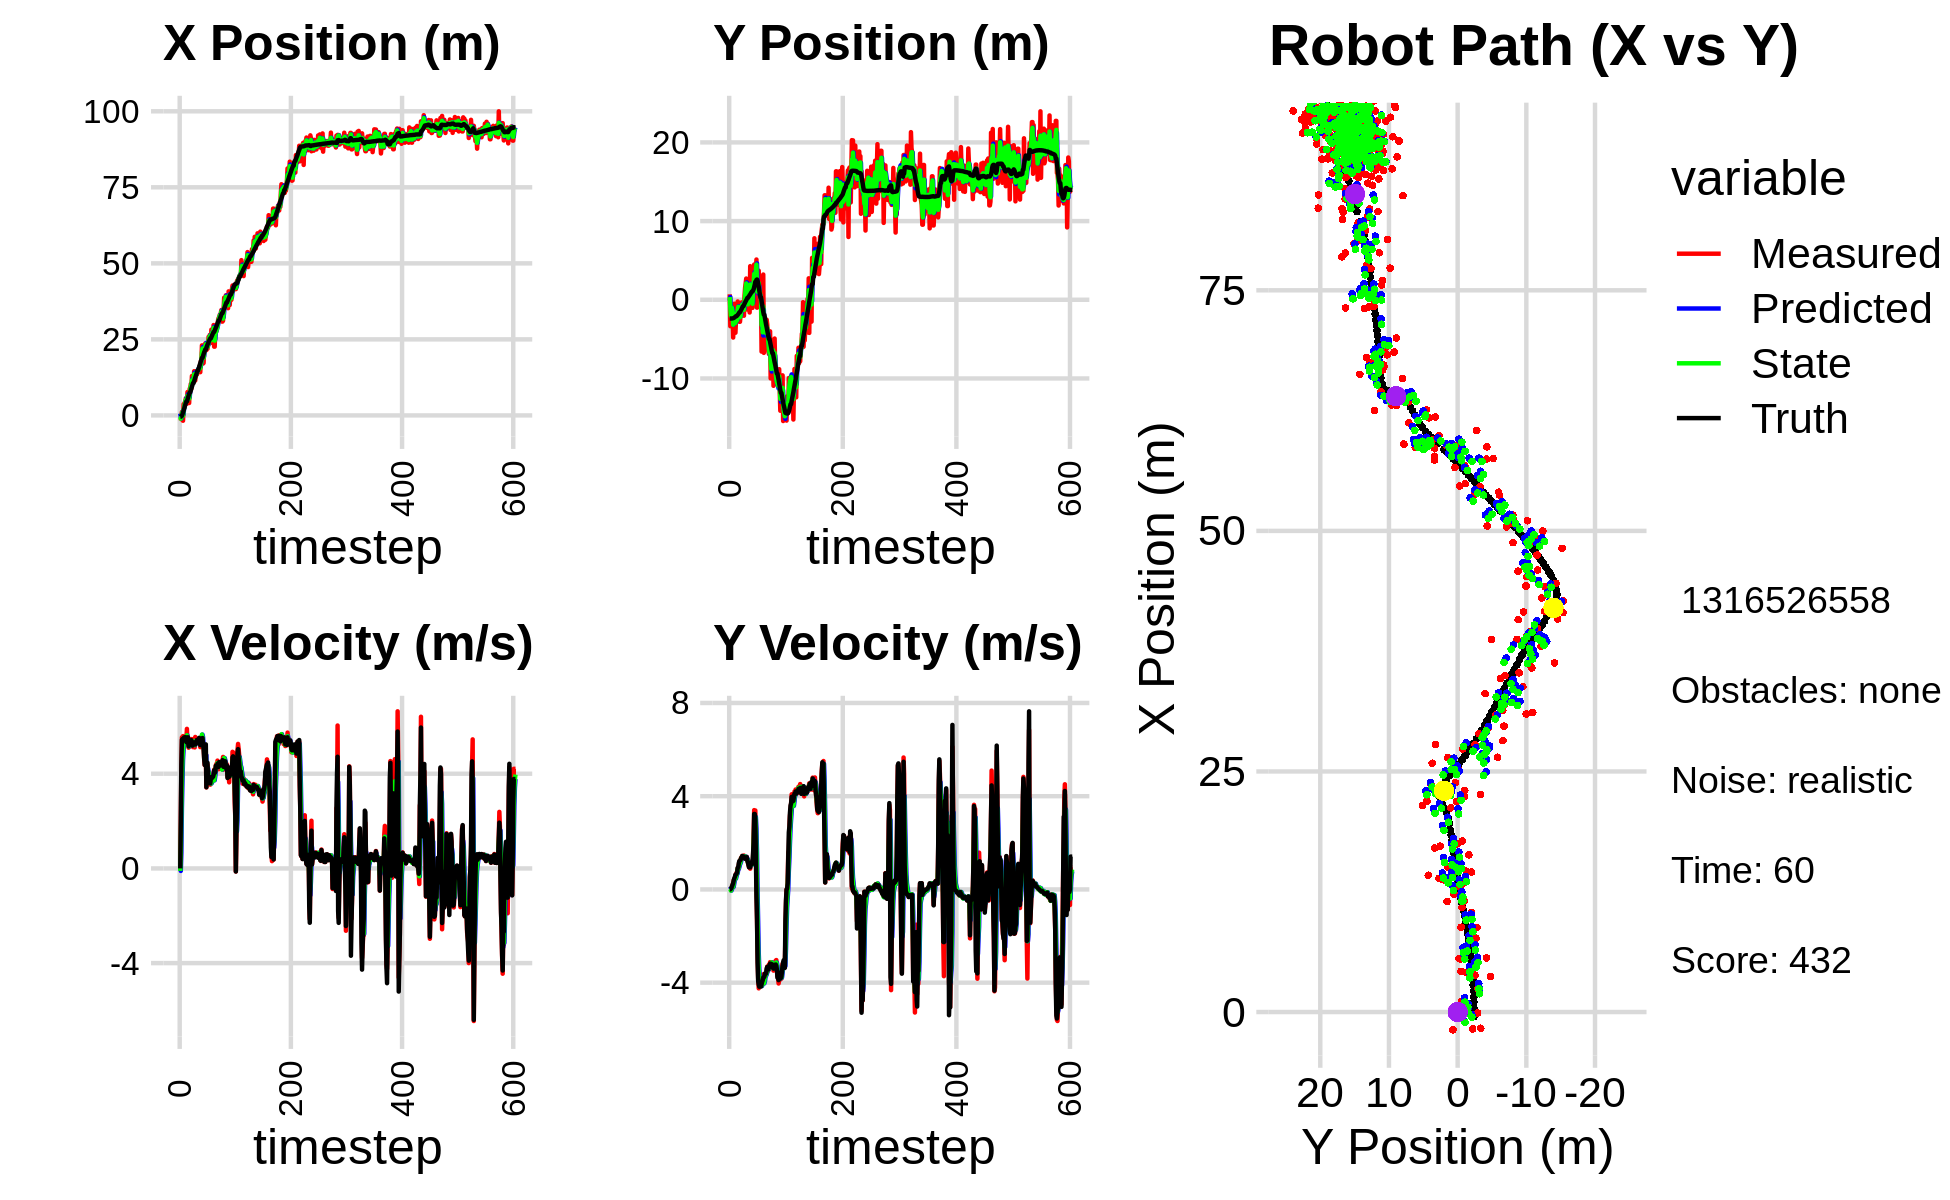

The table this chart was drawn from, first rows:
1.204467326498175117e+00, -3.800430291441733721e-01, 0.000000000000000000e+00, 0.000000000000000000e+00, 0.000000000000000000e+00, 0.000000000000000000e+00, 0.000000000000000000e+00, 0.000000000000000000e+00, 6.107986097183953911e-01, -1.160474910582829644e-01, 0.000000000000000000e+00, 0.000000000000000000e+00, -4.693295658029550954e-01, -2.379880904047384949e+00, 0.000000000000000000e+00, 0.000000000000000000e+00, 0.000000000000000000e+00, -1.322811149293556809e-04
-1.846757143555819880e+00, 6.931660186975674431e-01, 0.000000000000000000e+00, 0.000000000000000000e+00, 6.107986097183953911e-01, -1.160474910582829644e-01, 0.000000000000000000e+00, 0.000000000000000000e+00, -5.118669352209982426e-01, 3.476718309295134812e-01, -1.057805938688627378e-01, 2.715770441013765427e-02, -4.693295658029550954e-01, -2.379880904047384949e+00, 0.000000000000000000e+00, 0.000000000000000000e+00, 0.000000000000000000e+00, -1.322811149293556809e-04
-1.680325358975784056e+00, -3.356539697969296299e+00, 1.996000016837588431e+00, 3.719758255692044453e-04, -5.224449946078845164e-01, 3.503876013705272685e-01, -1.057805938688627378e-01, 2.715770441013765427e-02, -1.069890787340642913e+00, -1.049130263314652201e+00, 6.566887202286104674e-01, 1.273232717108918784e-02, -4.354550535985899917e-01, -2.379879923176264622e+00, 2.000000000000000000e+00, 1.000000000000000021e-03, 2.000000000000000000e+00, -1.863606303231790662e-04
-1.079855223348924614e-01, -2.915580647472146847e+00, 4.201992108324837716e+00, 8.216309894933096145e-03, -1.004221915317781821e+00, -1.047857030597543204e+00, 6.566887202286104674e-01, 1.273232717108918784e-02, -5.271927497509574234e-01, -2.054224512139510850e+00, 2.563392450204932338e+00, -5.132008169619456384e-02, -1.517064273151286502e-01, -2.379275398588118318e+00, 4.400000000000000355e+00, 2.699999999999999969e-02, 4.400000095367431641e+00, -1.955334329977631569e-03
1.139371603508970043e+00, -6.376969480753407193e-01, 5.537765209547723444e+00, 5.100653847601339247e-02, -2.708535047304641563e-01, -2.059356520309130190e+00, 2.563392450204932338e+00, -5.132008169619456384e-02, 5.193907071558330202e-01, -1.481152026535778710e+00, 3.711037520268344103e+00, 1.863070157090196410e-03, -1.517064273151286502e-01, -2.379275398588118318e+00, 5.434000000000000163e+00, 6.199999999999999956e-02, 5.434000015258789062e+00, -9.210411459207534790e-03
1.139371603508970043e+00, -6.376969480753407193e-01, 5.437424237089470758e+00, 1.309201160456864299e-01, 8.904944591826674527e-01, -1.480965719520069612e+00, 3.711037520268344103e+00, 1.863070157090196410e-03, 1.026791192723968571e+00, -1.033698049512738359e+00, 4.598645615502471529e+00, 9.558607819526990235e-02, 4.053919617903140038e-01, -2.374149527866260545e+00, 5.469999999999999751e+00, 1.409999999999999865e-01, 5.472000122070312500e+00, -2.407294698059558868e-02
-1.747753113646408840e+00, -2.189695787160158336e+00, 5.589599601524882999e+00, 1.949988954389490770e-01, 1.486655754274215813e+00, -1.024139441693211472e+00, 4.598645615502471529e+00, 9.558607819526990235e-02, -1.162457515730670465e-01, -1.525677962939962828e+00, 5.030027562574087341e+00, 1.410344459328398969e-01, 1.032848626135694392e+00, -2.359841672119711742e+00, 5.434999999999999609e+00, 2.049999999999999878e-01, 5.439000129699707031e+00, -3.487187996506690979e-02
3.681892663509636066e+00, -4.799022693872865730e+00, 5.365709799816263725e+00, 2.798015401668449420e-01, 3.867570046843417098e-01, -1.511574518346678886e+00, 5.030027562574087341e+00, 1.410344459328398969e-01, 1.900458107759630533e+00, -3.166786745884268228e+00, 5.364789615856306426e+00, 1.121579768451372444e-01, 1.552936822449348497e+00, -2.342999000827380662e+00, 5.500000000000000000e+00, 2.660000000000000142e-01, 5.506000041961669922e+00, -5.209904164075851440e-02
2.423215851364010298e+00, -2.979729645918339997e+00, 5.510302458765186984e+00, 4.027317553117297222e-01, 2.436937069345261442e+00, -3.155570948199754699e+00, 5.364789615856306426e+00, 1.121579768451372444e-01, 2.434948216226891837e+00, -3.090796924227805054e+00, 5.425694392017257783e+00, 2.544450523213628856e-01, 2.185497552312650082e+00, -2.311069363199107052e+00, 5.535999999999999588e+00, 3.890000000000000124e-01, 5.548999786376953125e+00, -7.295732945203781128e-02
4.234571605606185507e+00, -4.977218810689568174e-01, 5.519278341904849228e+00, 4.033877761380564864e-01, 2.977517655428617793e+00, -3.065352418995668682e+00, 5.425694392017257783e+00, 2.544450523213628856e-01, 3.553599374782433706e+00, -1.772070767091697974e+00, 5.534434187785969961e+00, 4.100565362598670438e-01, 2.820915490205651910e+00, -2.265657395804465235e+00, 5.512999999999999901e+00, 4.779999999999999805e-01, 5.533999919891357422e+00, -7.295732945203781128e-02
4.253699809713758384e+00, -1.859695018116060306e+00, 5.421496471839749809e+00, 4.833459027485445536e-01, 4.107042793561030969e+00, -1.731065113465711347e+00, 5.534434187785969961e+00, 4.100565362598670438e-01, 4.177259831653783451e+00, -1.791225522883790111e+00, 5.485497495768130172e+00, 4.448251856925170555e-01, 3.456547051379402102e+00, -2.209503175058438629e+00, 5.546999999999999709e+00, 5.330000000000000293e-01, 5.572999954223632812e+00, -8.891850709915161133e-02
5.630225688162882491e+00, -4.189937592037276559e+00, 5.444154125118693344e+00, 6.080062985591064839e-01, 4.725809581230596024e+00, -1.746743004314538439e+00, 5.485497495768130172e+00, 4.448251856925170555e-01, 5.138867279365279650e+00, -2.941197890438922435e+00, 5.509545907011458077e+00, 4.594049484026860863e-01, 4.082683831447103451e+00, -2.141137600593493229e+00, 5.403999999999999915e+00, 6.300000000000000044e-01, 5.440000057220458984e+00, -1.112197116017341614e-01
3.835425883227144173e+00, -2.521928176463778204e+00, 5.485013703562505505e+00, 6.635139226434191295e-01, 5.689821870066425369e+00, -2.895257395598653805e+00, 5.509545907011458077e+00, 4.594049484026860863e-01, 4.748110237299573377e+00, -2.735829844542810196e+00, 5.506554897241804802e+00, 5.590794269052861143e-01, 4.594307213735416617e+00, -2.079720602550855002e+00, 5.336999999999999744e+00, 6.430000000000000160e-01, 5.375000000000000000e+00, -1.203835755586624146e-01
3.835425883227144173e+00, -2.521928176463778204e+00, 5.895205288398718046e+00, 7.199146812011253393e-01, 5.298765727023753591e+00, -2.679921901852281518e+00, 5.506554897241804802e+00, 5.590794269052861143e-01, 4.632890966038163860e+00, -2.590276191386437166e+00, 5.623882886513946744e+00, 6.497116976639599750e-01, 4.594307213735416617e+00, -2.079720602550855002e+00, 5.535999999999999588e+00, 6.760000000000000453e-01, 5.577000141143798828e+00, -1.215170025825500488e-01
7.680987388235227087e+00, -2.664638744211950794e+00, 5.238585099279672974e+00, 7.357484311977913194e-01, 5.195279254689558535e+00, -2.525305021620041224e+00, 5.623882886513946744e+00, 6.497116976639599750e-01, 6.443715884888119305e+00, -2.591425859201873738e+00, 5.452461505064147396e+00, 6.898820950733252078e-01, 5.226589471040995249e+00, -2.002307221830798234e+00, 5.306000000000000050e+00, 7.449999999999999956e-01, 5.357999801635742188e+00, -1.395352333784103394e-01
5.570379018457439102e+00, -2.152050001439604621e-01, 5.393690379265279944e+00, 9.104953582077476293e-01, 6.988962035394534311e+00, -2.522437649694541317e+00, 5.452461505064147396e+00, 6.898820950733252078e-01, 6.343118866937024869e+00, -1.380230261473136544e+00, 5.362327780998675131e+00, 8.759676100020414857e-01, 5.840629846040480189e+00, -1.917027996201893458e+00, 5.540000000000000036e+00, 9.330000000000000515e-01, 5.618000030517578125e+00, -1.672309190034866333e-01
5.523559957873764859e+00, -4.083016375541724252e-01, 5.098861799184613908e+00, 8.607260843424215935e-01, 6.879351645036892116e+00, -1.292633500472932351e+00, 5.362327780998675131e+00, 8.759676100020414857e-01, 6.178977516599417186e+00, -8.905901966327269825e-01, 5.245527244323923810e+00, 8.733944511204797534e-01, 6.463039666487566670e+00, -1.813934847943816431e+00, 5.155000000000000249e+00, 9.539999999999999591e-01, 5.242000102996826172e+00, -1.672309190034866333e-01
4.074751168709295435e+00, -1.294037178956775280e+00, 5.279066077254791267e+00, 1.062868203040780779e+00, 6.703530241031809389e+00, -8.032507515206790405e-01, 5.245527244323923810e+00, 8.733944511204797534e-01, 5.509285749517466968e+00, -1.028681137879779772e+00, 5.152736751212533051e+00, 9.614061068909230956e-01, 6.961065560787725204e+00, -1.716266378948345439e+00, 5.291999999999999815e+00, 1.139000000000000012e+00, 5.413000106811523438e+00, -1.986802369356155396e-01
8.800224453207798447e+00, -2.794206306664290373e+00, 5.333125131638809968e+00, 1.197886975482336025e+00, 6.024559424638720628e+00, -9.325405271906874738e-01, 5.152736751212533051e+00, 9.614061068909230956e-01, 7.446498528664241334e+00, -1.788441593200474244e+00, 5.242813720603414218e+00, 1.063108464171260703e+00, 7.571489602423950416e+00, -1.582011149300156960e+00, 5.336000000000000298e+00, 1.223000000000000087e+00, 5.474999904632568359e+00, -2.209456562995910645e-01
8.800224453207798447e+00, -2.794206306664290373e+00, 5.288687937112293014e+00, 1.226303317667929660e+00, 7.970779900724583200e+00, -1.682130746783348174e+00, 5.242813720603414218e+00, 1.063108464171260703e+00, 8.347058918471329747e+00, -2.210252136552040003e+00, 5.296253474732882438e+00, 1.118873051051505030e+00, 7.571489602423950416e+00, -1.582011149300156960e+00, 5.360999999999999766e+00, 1.235999999999999988e+00, 5.501999855041503906e+00, -2.278464436531066895e-01
1.035799983153563986e+01, -2.038336322312909399e+00, 5.390666628148481188e+00, 1.273277143633402053e+00, 8.876684265944618346e+00, -2.098364831446889678e+00, 5.296253474732882438e+00, 1.118873051051505030e+00, 9.636451038425654758e+00, -2.075100206763535571e+00, 5.347868528128326027e+00, 1.191384278887475112e+00, 8.186323434309819902e+00, -1.440697178980201665e+00, 5.339999999999999858e+00, 1.262000000000000011e+00, 5.487999916076660156e+00, -2.319491505622863770e-01
8.810560369576798223e+00, -5.102240902495931429e-01, 5.464130188975448554e+00, 1.360677313142045985e+00, 1.017123789123848709e+01, -1.955961778874788060e+00, 5.347868528128326027e+00, 1.191384278887475112e+00, 9.555085021161721315e+00, -1.246613795633810806e+00, 5.353250413922777007e+00, 1.326535816387048206e+00, 8.800258904583268205e+00, -1.296931551057482146e+00, 5.418000000000000149e+00, 1.348999999999999977e+00, 5.584000110626220703e+00, -2.440560311079025269e-01
1.294649985426887895e+01, -3.258213858983550759e-01, 5.231771066909904455e+00, 1.392827295537488963e+00, 1.009041006255399964e+01, -1.113960213995105919e+00, 5.353250413922777007e+00, 1.326535816387048206e+00, 1.154456363535366847e+01, -7.539933635830537995e-01, 5.325925672225999108e+00, 1.361034549377100555e+00, 9.420492440715346305e+00, -1.144008682460419424e+00, 5.266000000000000014e+00, 1.348000000000000087e+00, 5.435999870300292969e+00, -2.601898312568664551e-01
1.086782816023307774e+01, -6.384322804973563414e-01, 5.394116134605963175e+00, 1.436047581496313841e+00, 1.207715620257626910e+01, -6.178899086453437661e-01, 5.325925672225999108e+00, 1.361034549377100555e+00, 1.153014753172021045e+01, -6.233320124676898777e-01, 5.317552521771074403e+00, 1.401392360309931417e+00, 1.002187183472059573e+01, -9.853135801297859819e-01, 5.189000000000000057e+00, 1.437999999999999945e+00, 5.385000228881835938e+00, -2.601898312568664551e-01
1.152954545658620944e+01, -9.684688603955240449e-01, 5.123596120595074410e+00, 1.398385646148026851e+00, 1.206190278389731851e+01, -4.831927764366967248e-01, 5.317552521771074403e+00, 1.401392360309931417e+00, 1.178177850938728710e+01, -7.063251159010306424e-01, 5.224303547860062125e+00, 1.397887827146627515e+00, 1.062417820114807832e+01, -8.205804085815850968e-01, 5.309999999999999609e+00, 1.409000000000000030e+00, 5.493000030517578125e+00, -2.664411962032318115e-01
1.152954545658620944e+01, -9.684688603955240449e-01, 5.316585018121795514e+00, 1.400688880175219753e+00, 1.230420886417329385e+01, -5.665363331863678686e-01, 5.224303547860062125e+00, 1.397887827146627515e+00, 1.195415358294417629e+01, -7.597070752607730793e-01, 5.243373748685066893e+00, 1.387309721744623747e+00, 1.062417820114807832e+01, -8.205804085815850968e-01, 5.277999999999999581e+00, 1.389000000000000012e+00, 5.458000183105468750e+00, -2.576029598712921143e-01
1.453614714735210178e+01, -2.028104112885936061e+00, 5.482352624481424463e+00, 1.454439040287001772e+00, 1.247849095781268325e+01, -6.209761030863106823e-01, 5.243373748685066893e+00, 1.387309721744623747e+00, 1.354104186879235172e+01, -1.270856166527002840e+00, 5.381247551035192700e+00, 1.412586894130292592e+00, 1.123142841445046258e+01, -6.600853663362804546e-01, 5.325999999999999623e+00, 1.407000000000000028e+00, 5.508999824523925781e+00, -2.593210637569427490e-01
1.224495559960199564e+01, 5.178732415763799279e-01, 5.110654280768632596e+00, 1.326504820208908697e+00, 1.407916662389587081e+01, -1.129597477113973625e+00, 5.381247551035192700e+00, 1.412586894130292592e+00, 1.325089124853123579e+01, -3.433988491374577734e-01, 5.206346633372718635e+00, 1.415302215740081415e+00, 1.184227779494553978e+01, -4.986396296388552196e-01, 5.232000000000000206e+00, 1.338999999999999968e+00, 5.400000095367431641e+00, -2.539528310298919678e-01
1.148575344711392532e+01, 1.529200865722319502e+00, 5.554013716701748038e+00, 1.392840878388013959e+00, 1.377152591186850827e+01, -2.018686275634496152e-01, 5.206346633372718635e+00, 1.415302215740081415e+00, 1.261597717424189824e+01, 5.983909685149609858e-01, 5.323490989014299402e+00, 1.411766896426739137e+00, 1.244231823079990029e+01, -3.436038947711710922e-01, 5.235999999999999766e+00, 1.316999999999999948e+00, 5.399000167846679688e+00, -2.457135468721389771e-01
1.374963393833507830e+01, 2.116145326658954495e+00, 5.282088462941392670e+00, 1.326068833037407968e+00, 1.314832627314332747e+01, 7.395676581576349218e-01, 5.323490989014299402e+00, 1.411766896426739137e+00, 1.341972975200662965e+01, 1.394712201106258709e+00, 5.319602785041036341e+00, 1.406607563295106278e+00, 1.304399517202438830e+01, -1.924915770956225347e-01, 5.253999999999999559e+00, 1.318000000000000060e+00, 5.416999816894531250e+00, -2.459667474031448364e-01
1.389061129068570999e+01, 2.699022724545330210e+00, 5.303606104962135248e+00, 1.351107629403434318e+00, 1.395169003051073275e+01, 1.535372957435769292e+00, 5.319602785041036341e+00, 1.406607563295106278e+00, 1.391975960478421648e+01, 2.074841844837098659e+00, 5.311136123346376081e+00, 1.385446394602984022e+00, 1.354959514718312086e+01, -6.558565889536836779e-02, 5.325000000000000178e+00, 1.358000000000000096e+00, 5.495999813079833984e+00, -2.494467049837112427e-01
1.342602857938710237e+01, -8.603643639420049949e-01, 5.479973207481091180e+00, 1.396037613469594652e+00, 1.445087321711885409e+01, 2.213386484297397150e+00, 5.311136123346376081e+00, 1.385446394602984022e+00, 1.398839340550814114e+01, 7.443634208984364342e-01, 5.364984605067403933e+00, 1.297350316514046309e+00, 1.416733959331303083e+01, 9.186072591570762502e-02, 5.426999999999999602e+00, 1.383000000000000007e+00, 5.599999904632568359e+00, -2.494467049837112427e-01
1.463228054357738017e+01, -1.238716529145752032e+00, 5.349651293214284564e+00, 1.302792194900109113e+00, 1.452489186601488136e+01, 8.740984525498410873e-01, 5.364984605067403933e+00, 1.297350316514046309e+00, 1.457923322991736725e+01, -1.064933767748038607e-01, 5.360409729609373564e+00, 1.291965596317937059e+00, 1.478774288265981518e+01, 2.412960076043814961e-01, 5.391000000000000014e+00, 1.235000000000000098e+00, 5.530000209808349609e+00, -2.388785630464553833e-01
1.463228054357738017e+01, -1.238716529145752032e+00, 5.318889023800666749e+00, 1.141499091130339094e+00, 1.511527420287830381e+01, 2.270318285698985639e-02, 5.360409729609373564e+00, 1.291965596317937059e+00, 1.489735637566173665e+01, -5.857711482017735616e-01, 5.331884465127393113e+00, 1.170530254735332676e+00, 1.478774288265981518e+01, 2.412960076043814961e-01, 5.381999999999999673e+00, 1.155999999999999917e+00, 5.505000114440917969e+00, -2.114055752754211426e-01
1.449569961415667052e+01, 7.579634932986656359e-01, 5.450786451836089341e+00, 1.044714876718595864e+00, 1.543054482217447543e+01, -4.687181227282403162e-01, 5.331884465127393113e+00, 1.170530254735332676e+00, 1.495696322303592041e+01, 1.021449331156013551e-01, 5.363104378937837424e+00, 1.117115263654791635e+00, 1.540667751451345424e+01, 3.732952621442927610e-01, 5.413999999999999702e+00, 1.042999999999999927e+00, 5.513000011444091797e+00, -1.893666535615921021e-01
1.505716940769666046e+01, 1.434541596743924119e+00, 5.477366479301061908e+00, 9.491773391080893241e-01, 1.549327366092970415e+01, 2.138564594810805075e-01, 5.363104378937837424e+00, 1.117115263654791635e+00, 1.529643305249465968e+01, 7.885752132204810749e-01, 5.407033599993422257e+00, 1.062048718612414566e+00, 1.592496898760226642e+01, 4.729887977988857517e-01, 5.514999999999999680e+00, 9.469999999999999529e-01, 5.594999790191650391e+00, -1.715867966413497925e-01
1.633858886379999831e+01, -1.615148589958432135e+00, 5.387326088969206062e+00, 9.358102916263303372e-01, 1.583713641249400261e+01, 8.947800850817225760e-01, 5.407033599993422257e+00, 1.062048718612414566e+00, 1.609290196576996834e+01, -2.745625870757754106e-01, 5.411484012420664236e+00, 9.946302846806438502e-01, 1.655767467606405319e+01, 5.827629115926660219e-01, 5.459999999999999964e+00, 9.579999999999999627e-01, 5.543000221252441406e+00, -1.719897389411926270e-01
1.421162059900114372e+01, 4.272706224978580991e+00, 5.122294811932957437e+00, 8.897727968548106992e-01, 1.663405036701203343e+01, -1.750995586077110366e-01, 5.411484012420664236e+00, 9.946302846806438502e-01, 1.554042298691682156e+01, 1.936201667593155928e+00, 5.243639714283628628e+00, 1.073086990597975854e+00, 1.717524936819095061e+01, 6.909644146471586312e-01, 5.208999999999999631e+00, 9.469999999999999529e-01, 5.294000148773193359e+00, -1.719897389411926270e-01
1.776962823056083352e+01, -6.839145872211398469e-01, 5.435404869102072212e+00, 1.034631733765498884e+00, 1.606478695834518433e+01, 2.043510366652953714e+00, 5.243639714283628628e+00, 1.073086990597975854e+00, 1.694453546647833875e+01, 7.703911801564029549e-01, 5.381154140330083990e+00, 1.045149911382201369e+00, 1.778938701789420662e+01, 8.098246598411313890e-01, 5.483999999999999986e+00, 1.149000000000000021e+00, 5.603000164031982422e+00, -1.881001591682434082e-01
1.746588352317263926e+01, 1.004490393418120547e-01, 5.504762334685736391e+00, 1.195106471517499713e+00, 1.748265088051134697e+01, 8.749061712946231140e-01, 5.381154140330083990e+00, 1.045149911382201369e+00, 1.747507913061666329e+01, 5.124119853301918326e-01, 5.436440115037481036e+00, 1.104039946169061981e+00, 1.840278461613711158e+01, 9.416040918459880338e-01, 5.270999999999999908e+00, 1.149000000000000021e+00, 5.394000053405761719e+00, -2.137864232063293457e-01
2.302250030617588905e+01, -1.027663753146117243e+00, 5.570777510647900499e+00, 1.148818622258280353e+00, 1.801872314212041104e+01, 6.228159799470980307e-01, 5.436440115037481036e+00, 1.104039946169061981e+00, 2.058143439107946193e+01, -1.486319191338746348e-01, 5.653189561958638976e+00, 1.118332528843522855e+00, 1.891578128970575179e+01, 1.046660377303980871e+00, 5.383000000000000007e+00, 1.086999999999999966e+00, 5.491000175476074219e+00, -2.033713310956954956e-01
2.302250030617588905e+01, -1.027663753146117243e+00, 5.379239748708583235e+00, 1.102208080623570785e+00, 2.114675334727532530e+01, -3.679866624952234100e-02, 5.653189561958638976e+00, 1.118332528843522855e+00, 2.199473035586396819e+01, -5.070630021228286211e-01, 5.551942994603170867e+00, 1.079259702186278203e+00, 1.891578128970575179e+01, 1.046660377303980871e+00, 5.506999999999999673e+00, 1.165000000000000036e+00, 5.629000186920166016e+00, -2.021029591560363770e-01
1.704663232003701268e+01, 3.327670767738144075e+00, 5.193296079526692921e+00, 1.281201227565325063e+00, 2.254992465532428625e+01, -3.991370319042008008e-01, 5.551942994603170867e+00, 1.079259702186278203e+00, 1.972518336700436237e+01, 1.347806455057303676e+00, 5.205696245381369103e+00, 1.187137912321362343e+00, 1.954677608579552484e+01, 1.177633478898840735e+00, 5.272999999999999687e+00, 1.530999999999999917e+00, 5.491000175476074219e+00, -2.418731153011322021e-01
1.723343637601173839e+01, 2.546255661761428701e+00, 5.142205032129910869e+00, 2.282455386639862915e+00, 2.024575299154249919e+01, 1.466520246289439999e+00, 5.205696245381369103e+00, 1.187137912321362343e+00, 1.888248990461569221e+01, 2.010225705713199140e+00, 5.148592812752364800e+00, 1.822344133307593594e+00, 2.015566661987332253e+01, 1.336951448625181449e+00, 5.064000000000000057e+00, 1.995000000000000107e+00, 5.441999912261962891e+00, -4.177420735359191895e-01
2.189612057783793020e+01, 4.480209782236422633e+00, 4.669617649067173026e+00, 3.402933087922218824e+00, 1.939734918589092771e+01, 2.192460119043958322e+00, 5.148592812752364800e+00, 1.822344133307593594e+00, 2.065278154762324192e+01, 3.282142494958883105e+00, 5.012882736470030132e+00, 2.561192440202648690e+00, 2.072594478734202994e+01, 1.608511402590107497e+00, 4.636999999999999567e+00, 3.238999999999999879e+00, 5.657000064849853516e+00, -6.297547221183776855e-01
2.122259616139143645e+01, 1.016611708861901775e+00, 4.362927102031675552e+00, 3.229249264530536401e+00, 2.115406982127024449e+01, 3.538261738979147975e+00, 5.012882736470030132e+00, 2.561192440202648690e+00, 2.118454493874070721e+01, 2.364518731971792853e+00, 4.724058836052187793e+00, 2.852157962657523083e+00, 2.115870788725827367e+01, 1.919953778176880510e+00, 4.370000000000000107e+00, 3.234999999999999876e+00, 5.436999797821044922e+00, -6.371715068817138672e-01
2.367455103989467347e+01, 3.899208023446340654e+00, 4.577536978122677347e+00, 3.388094179497173286e+00, 2.165695082234592661e+01, 2.649734528237545295e+00, 4.724058836052187793e+00, 2.852157962657523083e+00, 2.267924947267652769e+01, 3.243588687760418754e+00, 4.728881576869966352e+00, 3.105184401716497788e+00, 2.167137458896918645e+01, 2.286558583110446463e+00, 4.677999999999999936e+00, 2.971999999999999975e+00, 5.543000221252441406e+00, -6.371715068817138672e-01
2.367455103989467347e+01, 3.899208023446340654e+00, 4.836833978802153489e+00, 2.188725250807590061e+00, 2.315213763036352290e+01, 3.554107127932068622e+00, 4.728881576869966352e+00, 3.105184401716497788e+00, 2.338926395381585976e+01, 3.693996668613681145e+00, 4.780059814032352250e+00, 2.612426514252274679e+00, 2.167137458896918645e+01, 2.286558583110446463e+00, 5.240000000000000213e+00, 1.477000000000000091e+00, 5.443999767303466797e+00, -4.249409139156341553e-01
2.144689843044986688e+01, 5.117734624956871592e+00, 3.420255661176446971e+00, 3.950958753069711005e-01, 2.386726993521909534e+01, 3.955239320038908435e+00, 4.780059814032352250e+00, 2.612426514252274679e+00, 2.258160555389568458e+01, 4.468312566734180535e+00, 4.055913118683415419e+00, 1.591685571559057877e+00, 2.224832847726066021e+01, 2.531153156770586943e+00, 3.430000000000000160e+00, -3.089999999999999969e-01, 3.444000005722045898e+00, -1.150067299604415894e-01
2.242139238141006530e+01, -1.003188417702387980e+00, 4.445504058552868010e+00, -1.293984051336373620e+00, 2.298719686576402665e+01, 4.627481123890086145e+00, 4.055913118683415419e+00, 1.591685571559057877e+00, 2.273081922406151989e+01, 1.906304297083367238e+00, 4.225850611967571169e+00, -1.584916560386653295e-01, 2.274830940336111595e+01, 2.577835037817967301e+00, 4.458999999999999631e+00, -1.298000000000000043e+00, 4.644000053405761719e+00, 2.832506000995635986e-01
2.189514675712626968e+01, 1.530439401851408643e-01, 4.360116751528189560e+00, -2.791184584905085142e+00, 2.315340428525827576e+01, 1.890455131479500617e+00, 4.225850611967571169e+00, -1.584916560386653295e-01, 2.251905403201422828e+01, 1.026312379394337837e+00, 4.239453132760393927e+00, -1.387060138237357743e+00, 2.326191928981350898e+01, 2.403645470255915129e+00, 4.466000000000000192e+00, -3.138999999999999790e+00, 5.458000183105468750e+00, 5.694286823272705078e-01
2.308041885530122173e+01, 1.310533239122530613e+00, 3.947069496299741242e+00, -3.811536601659840429e+00, 2.294299934529026785e+01, 8.876063655706020183e-01, 4.239453132760393927e+00, -1.387060138237357743e+00, 2.300489252969537546e+01, 1.035959687570772614e+00, 4.110653064494346864e+00, -2.702141136876824667e+00, 2.369098785553593345e+01, 2.104314757978771766e+00, 3.915999999999999925e+00, -3.928999999999999826e+00, 5.547999858856201172e+00, 7.679312229156494141e-01
2.585204425424328889e+01, 3.696422531330902927e+00, 3.778511795539428952e+00, -4.244919152139407181e+00, 2.341595783614480908e+01, 7.657455738830900582e-01, 4.110653064494346864e+00, -2.702141136876824667e+00, 2.463973040080102095e+01, 2.117828019065908673e+00, 4.053380435977804730e+00, -3.403705858973754772e+00, 2.414652183656224338e+01, 1.659502937596631922e+00, 3.745999999999999996e+00, -4.078000000000000291e+00, 5.537000179290771484e+00, 8.434634804725646973e-01
2.537478241354950725e+01, -8.810804241172575171e-03, 3.577718074335451082e+00, -4.019340099091507135e+00, 2.504506844439880098e+01, 1.777457433168533107e+00, 4.053380435977804730e+00, -3.403705858973754772e+00, 2.519406429936907799e+01, 9.254851370360125395e-01, 3.844201515164288097e+00, -3.792716298283135057e+00, 2.456881454599247405e+01, 1.184676601980169997e+00, 3.619000000000000217e+00, -4.174000000000000377e+00, 5.525000095367431641e+00, 8.434634804725646973e-01
2.644674912092238372e+01, 1.427854254251913479e+00, 3.546965796069729837e+00, -4.104833822578537017e+00, 2.557848445088550804e+01, 5.462135072076990117e-01, 3.844201515164288097e+00, -3.792716298283135057e+00, 2.600725766465623323e+01, 9.557993993436372238e-01, 3.740934010130981147e+00, -3.933220175187038148e+00, 2.498345783371092210e+01, 7.057151337045506345e-01, 3.604999999999999982e+00, -4.166999999999999815e+00, 5.510000228881835938e+00, 8.581761717796325684e-01
2.382956758118986329e+01, 3.247852611949215706e-01, 3.536630962627938857e+00, -4.072772766841128878e+00, 2.638135106566933175e+01, 5.624773818249333424e-01, 3.740934010130981147e+00, -3.933220175187038148e+00, 2.521581914769345545e+01, 4.483854569334442264e-01, 3.648408292256810626e+00, -4.016306458897052067e+00, 2.532745388126716790e+01, 3.098666216602144474e-01, 3.593999999999999861e+00, -4.126000000000000334e+00, 5.472000122070312500e+00, 8.557397127151489258e-01
2.382956758118986329e+01, 3.247852611949215706e-01, 3.672906960726379122e+00, -4.097897151555653927e+00, 2.558065997691913651e+01, 4.675481104373901964e-02, 3.648408292256810626e+00, -4.016306458897052067e+00, 2.469535859749175799e+01, 1.762750065536379529e-01, 3.585706367341709999e+00, -4.052775649559789528e+00, 2.532745388126716790e+01, 3.098666216602144474e-01, 3.794999999999999929e+00, -4.168000000000000149e+00, 5.637000083923339844e+00, 8.400343656539916992e-01
2.820965936800651264e+01, -6.582293079120774770e+00, 3.631114862778847208e+00, -3.881266605318427931e+00, 2.505392923422592943e+01, -2.290025584023410443e-01, 3.585706367341709999e+00, -4.052775649559789528e+00, 2.649725668721814742e+01, -3.208668623442371359e+00, 3.605649401474769089e+00, -4.142168428334142227e+00, 2.575893142845855976e+01, -1.694546205665669325e-01, 3.859999999999999876e+00, -4.076999999999999957e+00, 5.613999843597412109e+00, 8.186844587326049805e-01
2.734246829163937420e+01, -7.372351152972986821e-01, 3.806551902796000864e+00, -3.931023778515930100e+00, 2.685782162736562384e+01, -3.622885466275785671e+00, 3.605649401474769089e+00, -4.142168428334142227e+00, 2.711015035846167009e+01, -2.252263254145864479e+00, 3.720961492057791808e+00, -4.026174486338735647e+00, 2.619894722124924158e+01, -6.385906200119074727e-01, 3.817000000000000171e+00, -3.963000000000000078e+00, 5.502999782562255859e+00, 8.014834523200988770e-01
2.647357910844946716e+01, -5.822815939930237050e+00, 3.782204214949254517e+00, -3.905879936445330269e+00, 2.748224650766744759e+01, -2.654880702779737867e+00, 3.720961492057791808e+00, -4.026174486338735647e+00, 2.702037952897385864e+01, -4.138864034756977617e+00, 3.748761998480826918e+00, -4.050954629670709295e+00, 2.663928440202406023e+01, -1.092207954660100899e+00, 3.882000000000000117e+00, -3.904999999999999805e+00, 5.506000041961669922e+00, 8.014834523200988770e-01
2.781835261020981420e+01, 3.209723487102813522e+00, 3.734655681171123121e+00, -3.642723709355591311e+00, 2.739525572882194027e+01, -4.543959497724048724e+00, 3.748761998480826918e+00, -4.050954629670709295e+00, 2.760817865156946382e+01, -8.609045199893694544e-01, 3.760782645747451802e+00, -3.810488199523844877e+00, 2.708285835428366539e+01, -1.534580694070635687e+00, 3.870000000000000107e+00, -3.774999999999999911e+00, 5.406000137329101562e+00, 7.729374766349792480e-01
... 544 more rows
